Run: headless pygame with SDL's dummy video driver; simulated clock (each Clock.tick advances the game by its frame time, no real sleeping); random seed 0; keys injected as events and as key.get_pressed() state; no mouse input.
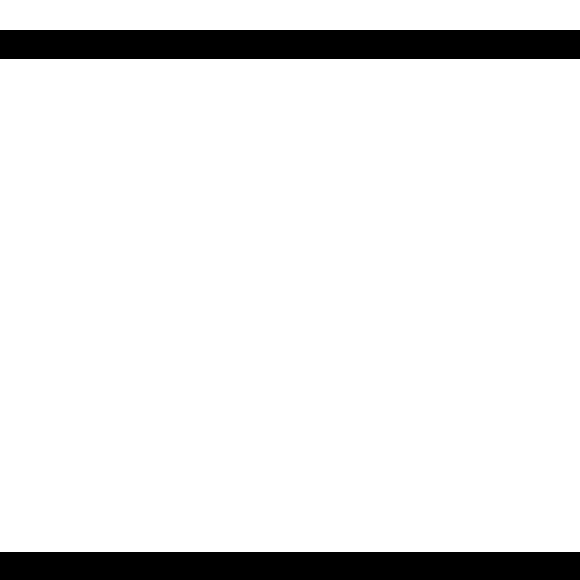
Frame 1 of 4 · flips 1–60 · no input
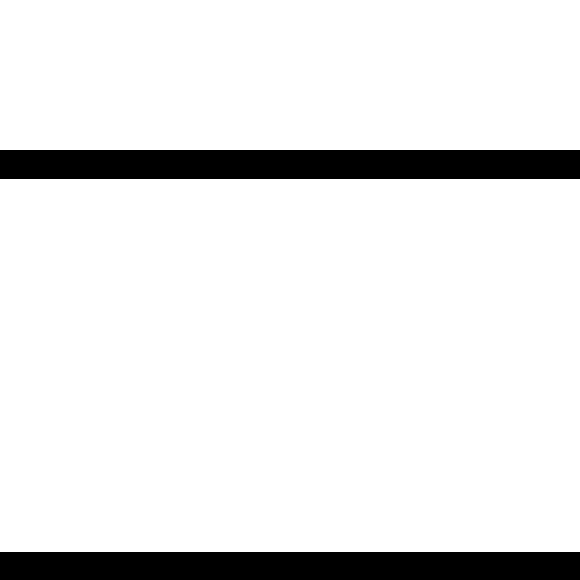
Frame 2 of 4 · flips 61–180 · tapped SPACE, RETURN · held RIGHT (→), D
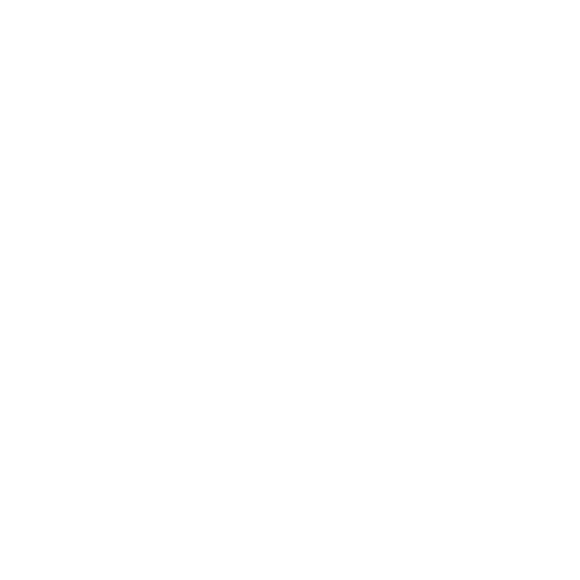
Frame 3 of 4 · flips 181–300 · held DOWN (↓), S
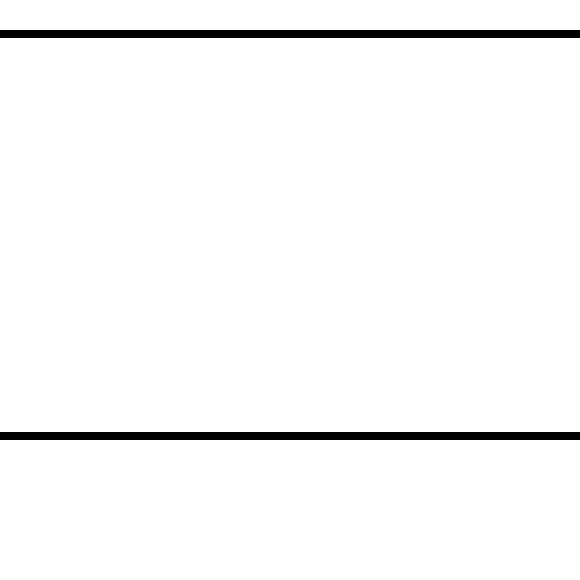
Frame 4 of 4 · flips 301–420 · held LEFT (←), A, UP (↑), W

The pygame program that drew these frames:

import pygame as pg
from pygame.locals import *
import sys

pg.init()

bg = (255, 255, 255)      # set the backgroud color
pttern = (0, 0, 0)     # set the pattern color

size = width, height = 580,580# the size of background
pt_size = width // 20     # the size of pattern
step = pt_size // 20     # the step length of pattern's moving

# screen initialization
screen = pg.display.set_mode(size, flags = RESIZABLE)
screen.fill(bg)
pg.display.update()


# initial position of pattern
position_1 = x1_p, y1_p =  (0, height)
position_2 = x2_p, y2_p =  (0, 0)

while True:
    pg.time.delay(50)
    x1_p, y1_p = position_1
    x2_p, y2_p = position_2
    keys = pg.key.get_pressed()   # get pressed key
    # press the 'w' to widen the pattern
    if keys[pg.K_w]:
        pt_size *= 1.1

    # press the 's' to slim the pattern
    elif keys[pg.K_s]:
        pt_size *= 0.9


    if keys[pg.K_LEFT]:
        y1_p -= step
    elif keys[pg.K_RIGHT]:
        y1_p += step
    if keys[pg.K_a]:
        y2_p -= step
    elif keys[pg.K_d]:
        y2_p += step

    if y1_p < pt_size:
        y1_p = pt_size
    elif y1_p > height - pt_size:
        y1_p = height - pt_size
    if y2_p < pt_size:
        y2_p = pt_size
    elif y2_p > height - pt_size:
        y2_p = height - pt_size
    # update the position
    position_1 = (x1_p, y1_p)
    position_2 = (x2_p, y2_p)
    screen.fill(bg)
    pg.draw.rect(screen, pttern, (0, y1_p + step, width, pt_size), 0)
    pg.draw.rect(screen, pttern, (0, y2_p + step, width, pt_size), 0)
    # exit the program
    pg.display.update()
    for event in pg.event.get():
        if event.type == pg.QUIT:
            sys.exit()
